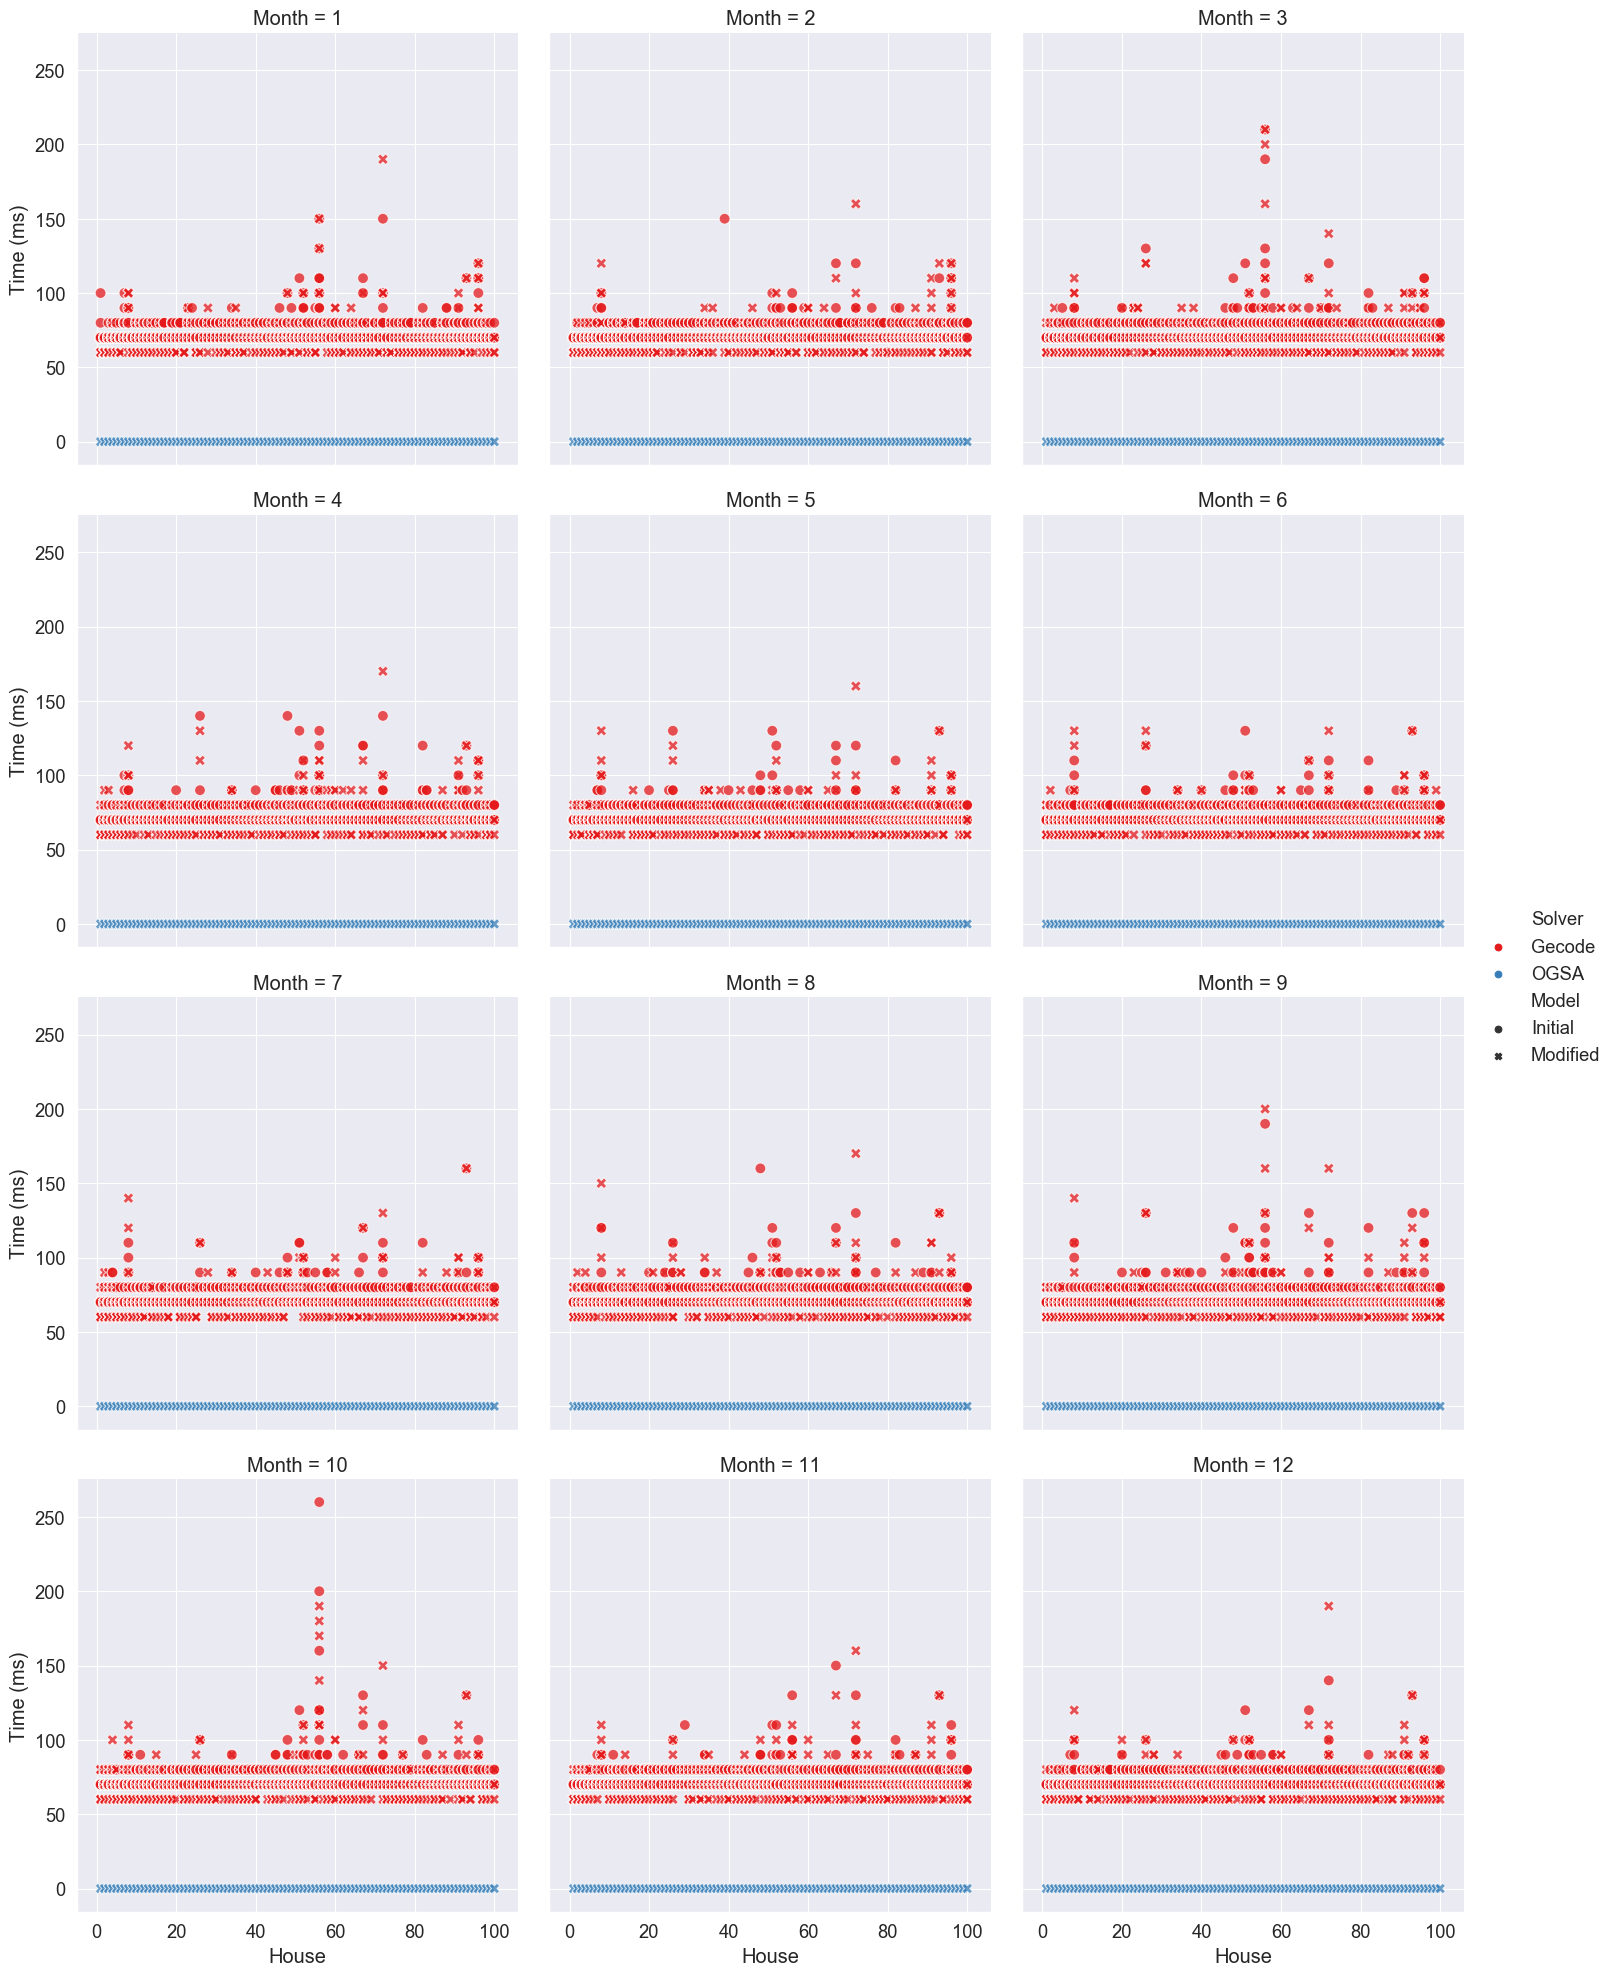

Values plotted in this chart, from the file beside it:
, , , , , Gecode, Gecode, OGSA, Model Run Time Ratio
, , , , , Initial, Modified, Modified, Gecode
Month, House, Variable choices, Constraint variables, Weight, , , , 
1, 1, anti_first_fail, indomain_max, 800, 70.0, 70.0, , 1.0
1, 1, anti_first_fail, indomain_median, 800, 70.0, 60.0, , 1.167
1, 1, anti_first_fail, indomain_min, 800, 70.0, 60.0, , 1.167
1, 1, anti_first_fail, indomain_random, 800, 70.0, 60.0, , 1.167
1, 1, first_fail, indomain_max, 800, 70.0, 70.0, , 1.0
1, 1, first_fail, indomain_median, 800, 70.0, 60.0, , 1.167
1, 1, first_fail, indomain_min, 800, 100.0, 60.0, , 1.667
1, 1, first_fail, indomain_random, 800, 70.0, 60.0, , 1.167
1, 1, input_order, indomain_max, 800, 70.0, 70.0, , 1.0
1, 1, input_order, indomain_median, 800, 70.0, 60.0, , 1.167
1, 1, input_order, indomain_min, 800, 70.0, 60.0, , 1.167
1, 1, input_order, indomain_random, 800, 70.0, 60.0, , 1.167
1, 1, largest, indomain_max, 800, 70.0, 70.0, , 1.0
1, 1, largest, indomain_median, 800, 70.0, 60.0, , 1.167
1, 1, largest, indomain_min, 800, 70.0, 60.0, , 1.167
1, 1, largest, indomain_random, 800, 70.0, 60.0, 0.0001652, 1.167
1, 1, smallest, indomain_max, 800, 80.0, 70.0, , 1.143
1, 1, smallest, indomain_median, 800, 70.0, 60.0, , 1.167
1, 1, smallest, indomain_min, 800, 70.0, 60.0, , 1.167
1, 1, smallest, indomain_random, 800, 70.0, 60.0, , 1.167
1, 2, anti_first_fail, indomain_max, 800, 70.0, 70.0, , 1.0
1, 2, anti_first_fail, indomain_median, 800, 70.0, 60.0, , 1.167
1, 2, anti_first_fail, indomain_min, 800, 70.0, 60.0, , 1.167
1, 2, anti_first_fail, indomain_random, 800, 70.0, 60.0, , 1.167
1, 2, first_fail, indomain_max, 800, 70.0, 70.0, , 1.0
1, 2, first_fail, indomain_median, 800, 70.0, 60.0, , 1.167
1, 2, first_fail, indomain_min, 800, 70.0, 70.0, , 1.0
1, 2, first_fail, indomain_random, 800, 70.0, 60.0, , 1.167
1, 2, input_order, indomain_max, 800, 70.0, 70.0, , 1.0
1, 2, input_order, indomain_median, 800, 70.0, 60.0, , 1.167
1, 2, input_order, indomain_min, 800, 70.0, 70.0, , 1.0
1, 2, input_order, indomain_random, 800, 70.0, 60.0, , 1.167
1, 2, largest, indomain_max, 800, 70.0, 70.0, , 1.0
1, 2, largest, indomain_median, 800, 70.0, 60.0, , 1.167
1, 2, largest, indomain_min, 800, 70.0, 70.0, , 1.0
1, 2, largest, indomain_random, 800, 70.0, 60.0, 0.0001612, 1.167
1, 2, smallest, indomain_max, 800, 70.0, 70.0, , 1.0
1, 2, smallest, indomain_median, 800, 70.0, 60.0, , 1.167
1, 2, smallest, indomain_min, 800, 70.0, 60.0, , 1.167
1, 2, smallest, indomain_random, 800, 70.0, 60.0, , 1.167
1, 3, anti_first_fail, indomain_max, 800, 70.0, 70.0, , 1.0
1, 3, anti_first_fail, indomain_median, 800, 70.0, 70.0, , 1.0
1, 3, anti_first_fail, indomain_min, 800, 70.0, 70.0, , 1.0
1, 3, anti_first_fail, indomain_random, 800, 70.0, 60.0, , 1.167
1, 3, first_fail, indomain_max, 800, 80.0, 70.0, , 1.143
1, 3, first_fail, indomain_median, 800, 70.0, 60.0, , 1.167
1, 3, first_fail, indomain_min, 800, 70.0, 70.0, , 1.0
1, 3, first_fail, indomain_random, 800, 70.0, 70.0, , 1.0
1, 3, input_order, indomain_max, 800, 70.0, 70.0, , 1.0
1, 3, input_order, indomain_median, 800, 70.0, 60.0, , 1.167
1, 3, input_order, indomain_min, 800, 70.0, 70.0, , 1.0
1, 3, input_order, indomain_random, 800, 70.0, 70.0, , 1.0
1, 3, largest, indomain_max, 800, 70.0, 70.0, , 1.0
1, 3, largest, indomain_median, 800, 70.0, 70.0, , 1.0
1, 3, largest, indomain_min, 800, 70.0, 70.0, , 1.0
1, 3, largest, indomain_random, 800, 70.0, 70.0, 0.0001642, 1.0
1, 3, smallest, indomain_max, 800, 70.0, 70.0, , 1.0
1, 3, smallest, indomain_median, 800, 70.0, 60.0, , 1.167
... 23,942 more rows
